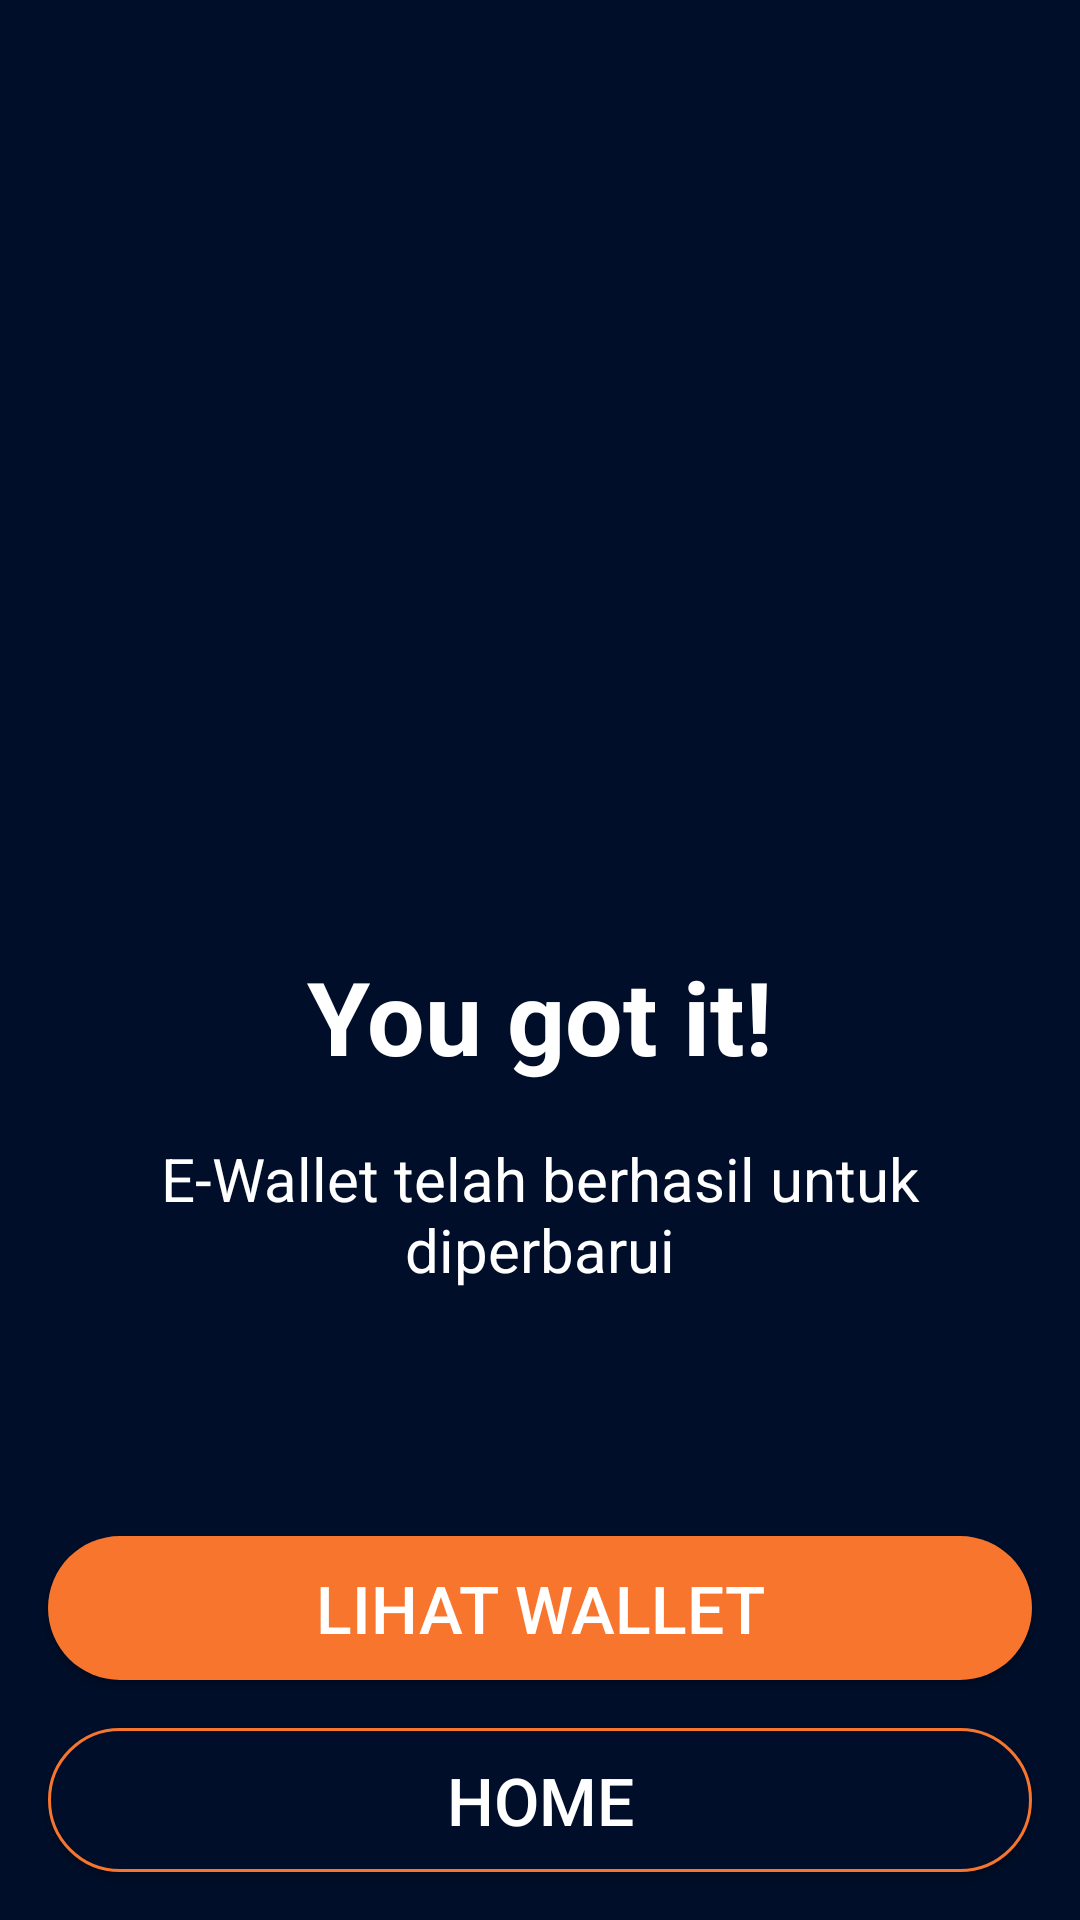

Layout XML and referenced resources for this Android screen:
<!-- AndroidManifest.xml: application theme Theme.BWAMovie -->
<!-- res/layout/activity_top_up_success.xml -->
<?xml version="1.0" encoding="utf-8"?>
<androidx.constraintlayout.widget.ConstraintLayout xmlns:android="http://schemas.android.com/apk/res/android"
    xmlns:app="http://schemas.android.com/apk/res-auto"
    xmlns:tools="http://schemas.android.com/tools"
    android:layout_width="match_parent"
    android:layout_height="match_parent"
    android:background="@color/background"
    tools:context=".wallet.TopUpSuccessActivity">
    <ImageView
        android:id="@+id/imageView"
        android:layout_width="200dp"
        android:layout_height="200dp"
        android:layout_marginTop="92dp"
        android:contentDescription="@string/onboarding1"
        android:src="@drawable/illustration"
        app:layout_constraintEnd_toEndOf="parent"
        app:layout_constraintHorizontal_bias="0.497"
        app:layout_constraintStart_toStartOf="parent"
        app:layout_constraintTop_toTopOf="parent" />

    <TextView
        android:id="@+id/textView"
        android:layout_width="wrap_content"
        android:layout_height="wrap_content"
        android:layout_marginTop="24dp"
        android:text="You got it!"
        android:textColor="@color/white"
        android:textSize="34sp"
        android:textStyle="bold"
        app:layout_constraintEnd_toEndOf="parent"
        app:layout_constraintStart_toStartOf="parent"
        app:layout_constraintTop_toBottomOf="@+id/imageView" />


    <TextView
        android:id="@+id/textView7"
        android:layout_width="wrap_content"
        android:layout_height="wrap_content"
        android:layout_marginTop="2dp"
        android:padding="16dp"
        android:text="E-Wallet telah berhasil untuk diperbarui"
        android:textAlignment="center"
        android:textColor="@color/white"
        android:textSize="20sp"
        app:layout_constraintEnd_toEndOf="parent"
        app:layout_constraintStart_toStartOf="parent"
        app:layout_constraintTop_toBottomOf="@+id/textView" />

    <Button
        android:id="@+id/btnLihatWallet"
        android:layout_width="match_parent"
        android:layout_height="wrap_content"
        android:layout_margin="16dp"
        android:background="@drawable/custom_button_red"
        android:text="Lihat Wallet"
        android:textColor="@color/white"
        android:textSize="22sp"
        app:layout_constraintBottom_toTopOf="@+id/btnHome"
        app:layout_constraintEnd_toEndOf="parent"
        app:layout_constraintHorizontal_bias="1.0"
        app:layout_constraintStart_toStartOf="parent" />

    <Button
        android:id="@+id/btnHome"
        android:layout_width="match_parent"
        android:layout_height="wrap_content"
        android:layout_margin="16dp"
        android:layout_marginBottom="124dp"
        android:background="@drawable/custom_button_blue_gray"
        android:text="@string/title_home"
        android:textColor="@color/white"
        android:textSize="22sp"
        app:layout_constraintBottom_toBottomOf="parent"
        app:layout_constraintEnd_toEndOf="parent"
        app:layout_constraintHorizontal_bias="1.0"
        app:layout_constraintStart_toStartOf="parent" />

</androidx.constraintlayout.widget.ConstraintLayout>
<!-- resources referenced by this layout -->
<resources>
  <color name="background">#000E29</color>
  <color name="white">#FFFFFFFF</color>
  <!-- drawable custom_button_blue_gray (drawable) -->
  <?xml version="1.0" encoding="utf-8"?>
  <shape xmlns:android="http://schemas.android.com/apk/res/android"
      android:shape="rectangle">
      <solid android:color="@color/background"/>
      <stroke android:color="@color/color_red" android:width="1dp"/>
      <corners android:radius="30dp"/>
  </shape>
  <!-- drawable custom_button_red (drawable) -->
  <?xml version="1.0" encoding="utf-8"?>
  <shape xmlns:android="http://schemas.android.com/apk/res/android"
      android:shape="rectangle">
      <solid android:color="@color/color_red"/>
      <corners android:radius="30dp"/>
  </shape>
  <string name="onboarding1">onboarding1</string>
  <string name="title_home">Home</string>
  <style name="Theme.BWAMovie" parent="Theme.AppCompat.Light.NoActionBar">
          
          <item name="colorPrimary">@color/background</item>
          <item name="colorPrimaryDark">@color/dark_background</item>
          <item name="colorAccent">@color/white</item>
  
          
      </style>
  <color name="color_red">#F7752D</color>
  <color name="dark_background">#090920</color>
</resources>
